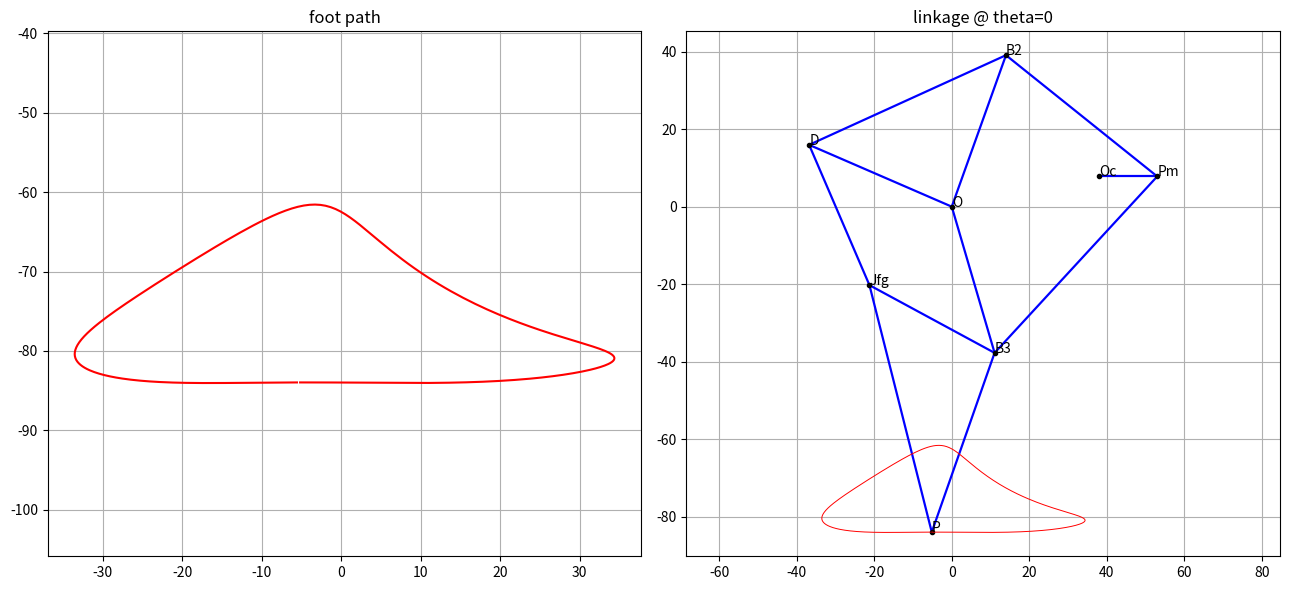

The script that saved this image:
"""
Jansen leg position generator.

Single DOF: the crank angle theta. Every joint is solved by circle-circle
intersection (dyad solution) from the fixed-length bars. Outputs all joint
positions, validates every bar length, and prints initial positions for
seeding bodies + distance constraints.

Frame pivot O at the origin; crank center Oc at (a, l). Branch signs below
select the canonical (downward-hanging) Jansen assembly.
"""
import numpy as np
import matplotlib
matplotlib.use("Agg")
import matplotlib.pyplot as plt

# Jansen "holy numbers" (mm)
a = 38.0   # x-offset  O -> Oc (crank center)
l = 7.8    # y-offset  O -> Oc
m = 15.0   # crank        Oc -> Pm
b = 41.5   # upper rocker  O  -> B2
c = 39.3   # lower rocker  O  -> B3
d = 40.1   # tri edge      O  -> D
e = 55.8   # tri edge      B2 -> D
f = 39.4   #               D  -> Jfg
g = 36.7   #               B3 -> Jfg
h = 65.7   #               Jfg-> foot
i = 49.0   #               B3 -> foot
j = 50.0   # upper coupler Pm -> B2
k = 61.9   # lower coupler Pm -> B3

O  = np.array([0.0, 0.0])
Oc = np.array([a, l])

# branch sign per solved joint (canonical assembly, validated by foot path)
# branch sign per solved joint. B2 (the j/b joint) takes the UPPER solution so
# the e-b-d triangle apex points up, matching the canonical Jansen diagram; this
# is the unique non-self-intersecting assembly over a full revolution.
BRANCH = {'B2': +1, 'D': +1, 'B3': -1, 'Jfg': -1, 'P': -1}

# bar -> (endpoint, endpoint, rest length) : maps 1:1 to distance constraints
BARS = [
    ('m', 'Oc', 'Pm', m), ('b', 'O', 'B2', b), ('j', 'Pm', 'B2', j),
    ('c', 'O', 'B3', c),  ('k', 'Pm', 'B3', k), ('d', 'O', 'D', d),
    ('e', 'B2', 'D', e),  ('f', 'D', 'Jfg', f), ('g', 'B3', 'Jfg', g),
    ('i', 'B3', 'P', i),  ('h', 'Jfg', 'P', h),
]

def circ(p1, r1, p2, r2, s):
    """Intersection of circle(p1,r1) & circle(p2,r2); s = +/-1 picks the branch."""
    dv = p2 - p1
    dist = np.hypot(*dv)
    aa = (r1**2 - r2**2 + dist**2) / (2 * dist)
    hh = np.sqrt(max(r1**2 - aa**2, 0.0))
    perp = np.array([-dv[1], dv[0]]) / dist
    return p1 + aa * dv / dist + s * hh * perp

def solve(theta):
    """All joint positions for crank angle theta (rad)."""
    Pm  = Oc + m * np.array([np.cos(theta), np.sin(theta)])
    B2  = circ(O,   b, Pm, j, BRANCH['B2'])
    D   = circ(O,   d, B2, e, BRANCH['D'])
    B3  = circ(O,   c, Pm, k, BRANCH['B3'])
    Jfg = circ(D,   f, B3, g, BRANCH['Jfg'])
    P   = circ(Jfg, h, B3, i, BRANCH['P'])
    return dict(O=O, Oc=Oc, Pm=Pm, B2=B2, D=D, B3=B3, Jfg=Jfg, P=P)

def max_bar_error(P):
    return max(abs(np.hypot(*(P[p] - P[q])) - L) for _, p, q, L in BARS)

if __name__ == "__main__":
    thetas = np.deg2rad(np.arange(0, 360, 1))
    worst = max(max_bar_error(solve(t)) for t in thetas)
    print(f"max bar-length error over full rotation: {worst:.2e} mm\n")

    P0 = solve(0.0)
    print("initial joint positions (crank angle = 0):")
    for nm in ['O', 'Oc', 'Pm', 'B2', 'D', 'B3', 'Jfg', 'P']:
        print(f"  {nm:4s} = ({P0[nm][0]:9.4f}, {P0[nm][1]:9.4f})")

    print("\nbars (body_a, body_b, rest_length) -> distance constraints:")
    for nm, p, q, L in BARS:
        print(f"  {nm}: {p:>3s} -- {q:<3s}  L = {L}")

    foot = np.array([solve(t)['P'] for t in thetas])
    fig, ax = plt.subplots(1, 2, figsize=(13, 6))
    ax[0].plot(foot[:, 0], foot[:, 1], 'r-')
    ax[0].set_title("foot path"); ax[0].axis('equal'); ax[0].grid(True)
    for nm, p, q, L in BARS:
        ax[1].plot([P0[p][0], P0[q][0]], [P0[p][1], P0[q][1]], 'b-', lw=1.6)
    for nm in P0:
        ax[1].plot(*P0[nm], 'ko', ms=3); ax[1].annotate(nm, P0[nm])
    ax[1].plot(foot[:, 0], foot[:, 1], 'r-', lw=.7)
    ax[1].set_title("linkage @ theta=0"); ax[1].axis('equal'); ax[1].grid(True)
    plt.tight_layout(); plt.savefig("jansen_linkage.png", dpi=120)
    print("\nsaved jansen_linkage.png")
